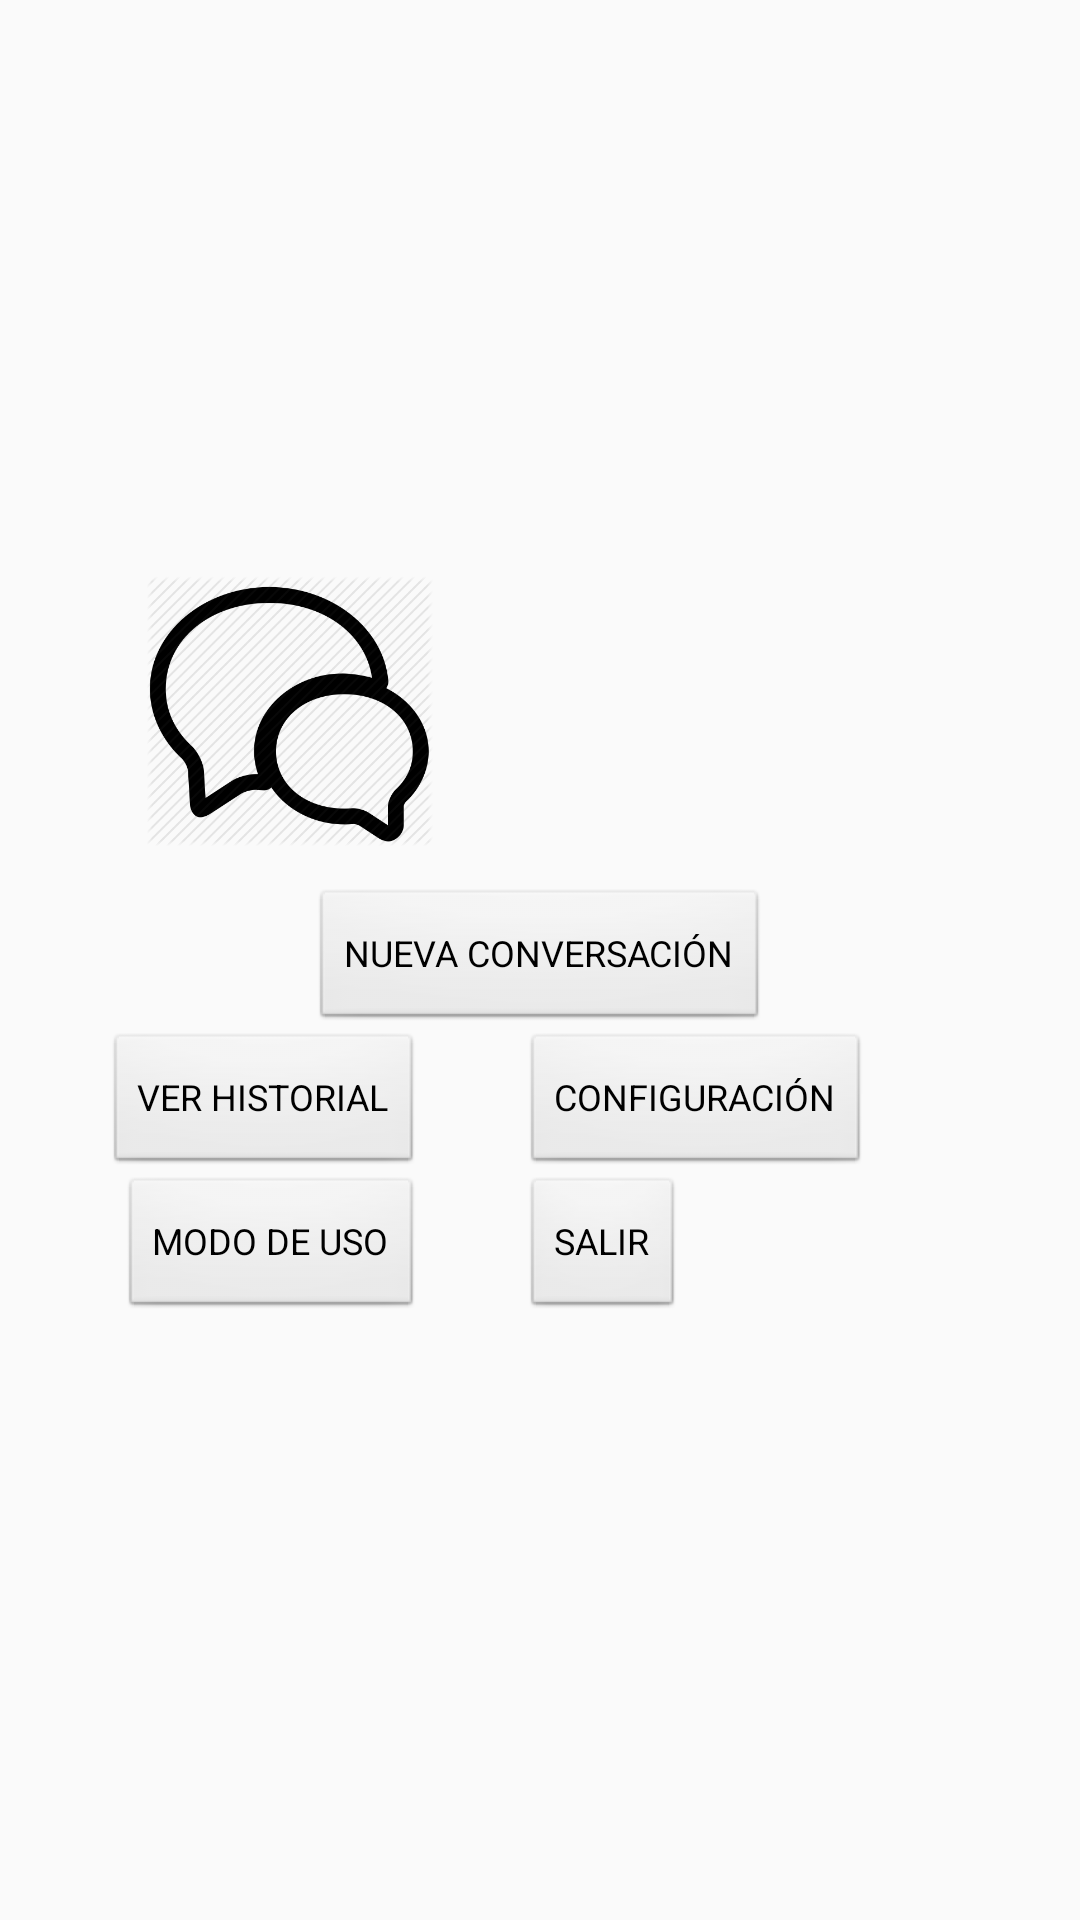

Android layout source for this screen:
<!-- AndroidManifest.xml: application theme AppTheme -->
<!-- res/layout/activity_talker_main.xml -->
<RelativeLayout xmlns:android="http://schemas.android.com/apk/res/android"
    xmlns:tools="http://schemas.android.com/tools"
    android:layout_width="match_parent"
    android:layout_height="match_parent"
    android:paddingBottom="@dimen/activity_vertical_margin"
    android:paddingLeft="@dimen/activity_horizontal_margin"
    android:paddingRight="@dimen/activity_horizontal_margin"
    android:paddingTop="@dimen/activity_vertical_margin"
    tools:context="ar.fi.uba.androidtalker.TalkerMainActivity" >

    <Button
        android:id="@+id/action_settings_button"
        android:layout_width="wrap_content"
        android:layout_height="wrap_content"
        android:layout_alignBaseline="@+id/history_panel_button"
        android:layout_alignBottom="@+id/history_panel_button"
        android:layout_alignParentRight="true"
        android:layout_marginRight="54dp"
        android:text="@string/action_settings" />

    <Button
        android:id="@+id/manner_of_use_button"
        android:layout_width="wrap_content"
        android:layout_height="wrap_content"
        android:layout_below="@+id/history_panel_button"
        android:layout_marginRight="33dp"
        android:layout_toLeftOf="@+id/exit_app_button"
        android:text="@string/manner_of_use" />

    <Button
        android:id="@+id/new_conversation_button"
        android:layout_width="wrap_content"
        android:layout_height="wrap_content"
        android:layout_centerHorizontal="true"
        android:layout_centerVertical="true"
        android:text="@string/new_conversation" />

    <Button
        android:id="@+id/history_panel_button"
        android:layout_width="wrap_content"
        android:layout_height="wrap_content"
        android:layout_alignRight="@+id/manner_of_use_button"
        android:layout_below="@+id/new_conversation_button"
        android:text="@string/history_panel" />

    <Button
        android:id="@+id/exit_app_button"
        android:layout_width="wrap_content"
        android:layout_height="wrap_content"
        android:layout_alignLeft="@+id/action_settings_button"
        android:layout_alignTop="@+id/manner_of_use_button"
        android:text="@string/exit" />

    <ImageView
        android:id="@+id/app_icon"
        android:layout_width="155dp"
        android:layout_height="90dp"
        android:layout_above="@+id/new_conversation_button"
        android:layout_marginBottom="14dp"
        android:layout_toLeftOf="@+id/action_settings_button"
        android:src="@drawable/app_icon" />

</RelativeLayout>
<!-- resources referenced by this layout -->
<resources>
  <dimen name="activity_horizontal_margin">16dp</dimen>
  <dimen name="activity_vertical_margin">16dp</dimen>
  <!-- drawable app_icon: png bitmap (drawable, 35191 bytes) -->
  <string name="action_settings">CONFIGURACIÓN</string>
  <string name="exit">SALIR</string>
  <string name="history_panel">VER HISTORIAL</string>
  <string name="manner_of_use">MODO DE USO</string>
  <string name="new_conversation">NUEVA CONVERSACIÓN</string>
  <style name="AppTheme" parent="AppBaseTheme">
  
          
          <item name="android:buttonStyle">@style/SmallButton</item>
      </style>
  <style name="AppBaseTheme" parent="Theme.AppCompat.Light">
          
      </style>
  <style name="SmallButton" parent="android:style/Widget.Button">
          <item name="android:textSize">12sp</item>
          <item name="android:layout_margin">0dip</item>
      </style>
</resources>
